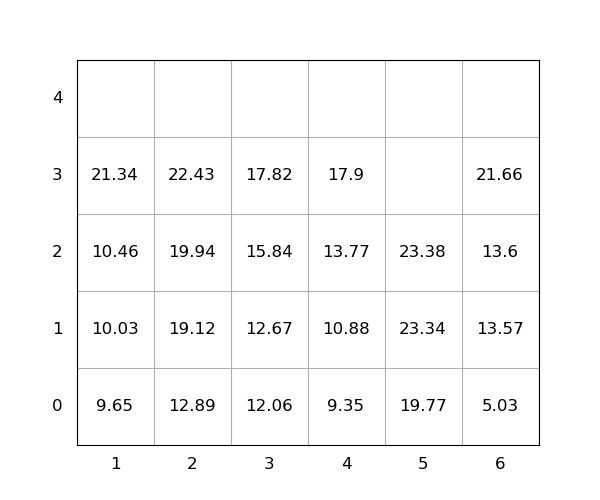

The table this chart was drawn from, first rows:
idx, loc_x, loc_y, loc_z, weight, group, score, seq, reloc, size(ft)
1, 6, 0, 0, 5.03, 0, 5.03, 1, 0, 20
2, 3, 0, 0, 12.06, 0, 12.06, 2, 0, 20
3, 6, 0, 1, 13.57, 0, 13.57, 3, 0, 20
4, 5, 0, 0, 19.77, 0, 19.77, 4, 0, 20
5, 5, 0, 1, 23.34, 0, 23.34, 5, 0, 20
6, 6, 0, 2, 13.6, 0, 13.6, 6, 0, 20
7, 4, 0, 0, 9.35, 0, 9.35, 7, 0, 20
8, 4, 0, 1, 10.88, 0, 10.88, 8, 0, 20
9, 6, 0, 3, 21.66, 0, 21.66, 9, 0, 20
10, 2, 0, 0, 12.89, 0, 12.89, 10, 0, 20
11, 4, 0, 2, 13.77, 0, 13.77, 11, 0, 20
12, 2, 0, 1, 19.12, 0, 19.12, 12, 0, 20
13, 2, 0, 2, 19.94, 0, 19.94, 13, 0, 20
14, 5, 0, 2, 23.38, 0, 23.38, 14, 0, 20
15, 3, 0, 1, 12.67, 0, 12.67, 15, 0, 20
16, 4, 0, 3, 17.9, 0, 17.9, 16, 0, 20
17, 1, 0, 0, 9.65, 0, 9.65, 17, 0, 20
18, 3, 0, 2, 15.84, 0, 15.84, 18, 0, 20
19, 3, 0, 3, 17.82, 0, 17.82, 19, 0, 20
20, 1, 0, 1, 10.03, 0, 10.03, 20, 0, 20
21, 1, 0, 2, 10.46, 0, 10.46, 21, 0, 20
22, 2, 0, 3, 22.43, 0, 22.43, 22, 0, 20
23, 1, 0, 3, 21.34, 0, 21.34, 23, 0, 20
